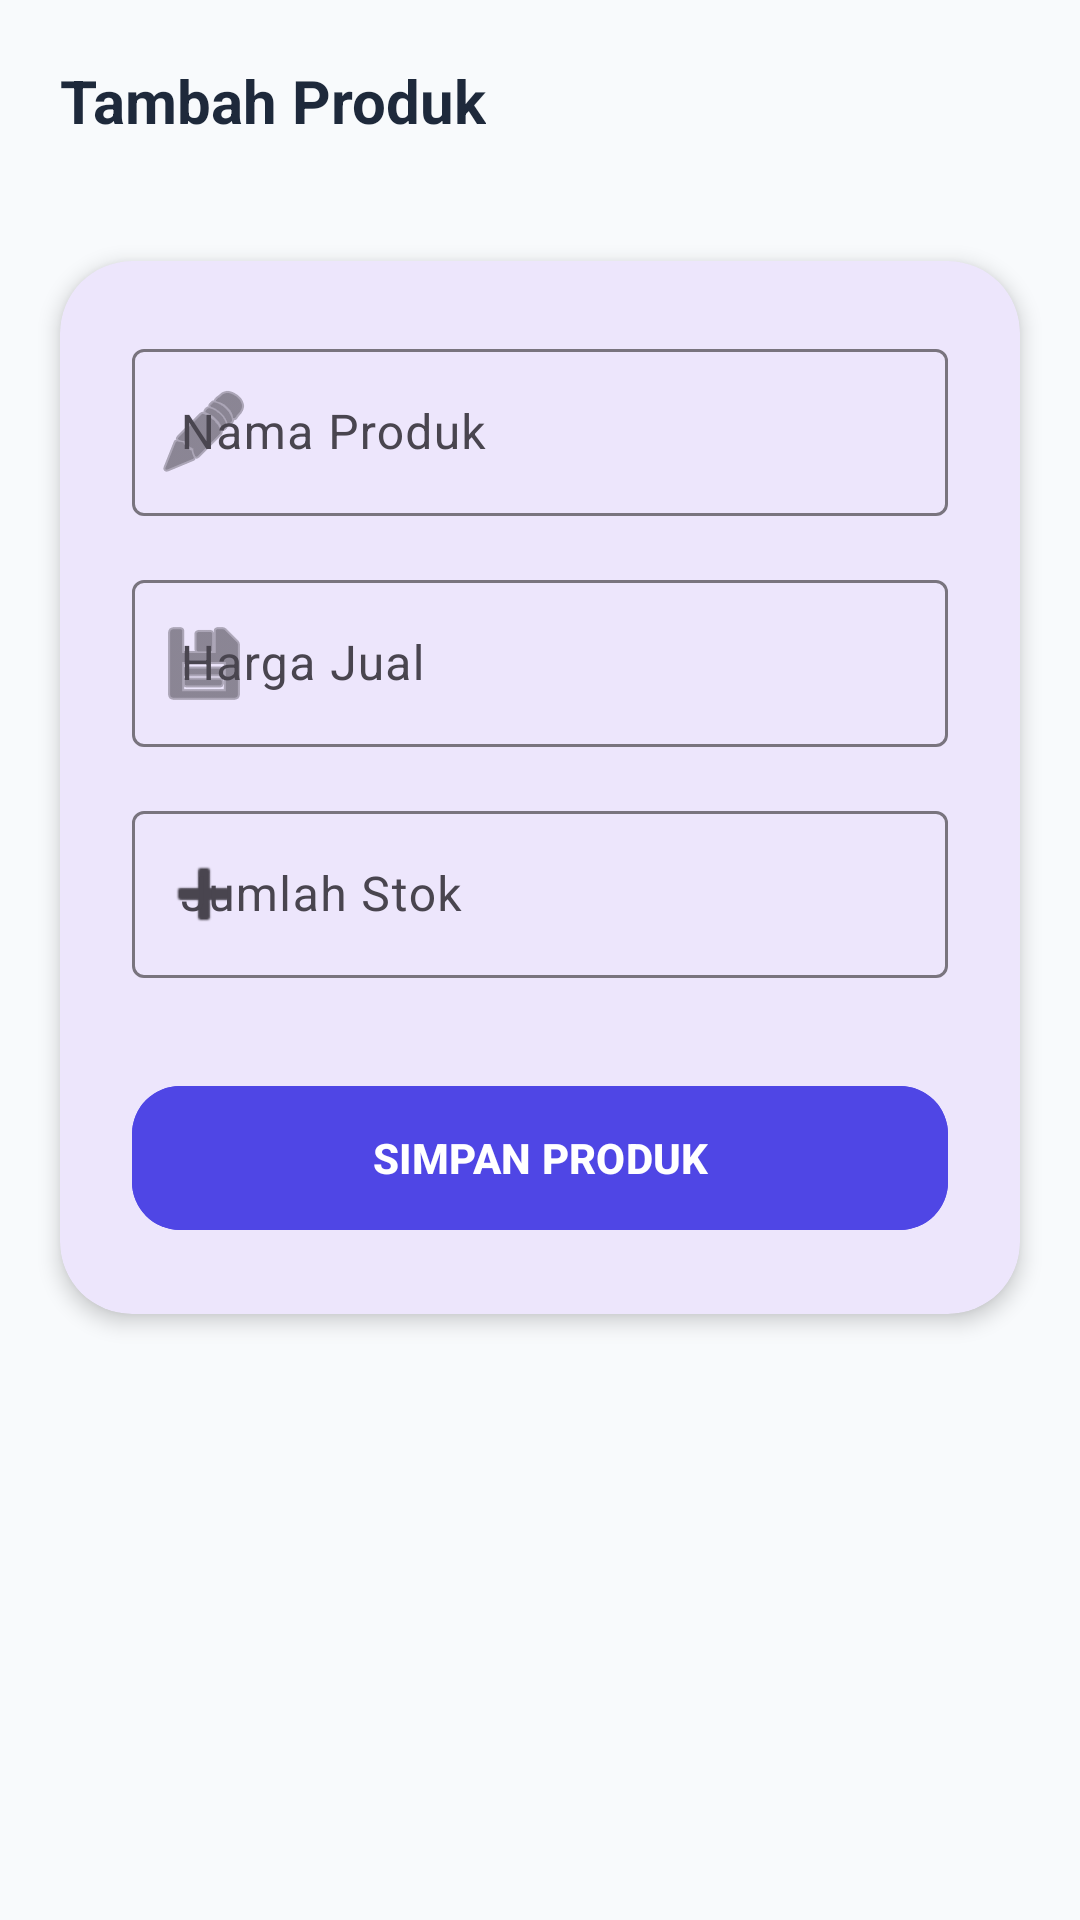

This screen was rendered from an Android layout file. Write that file and the resources it references.
<!-- AndroidManifest.xml: application theme Theme.KasirPintarLite -->
<!-- res/layout/activity_add_edit_product.xml -->
<?xml version="1.0" encoding="utf-8"?>
<LinearLayout xmlns:android="http://schemas.android.com/apk/res/android"
    xmlns:app="http://schemas.android.com/apk/res-auto"
    android:layout_width="match_parent"
    android:layout_height="match_parent"
    android:orientation="vertical"
    android:background="#F8FAFC">

    <RelativeLayout
        android:layout_width="match_parent"
        android:layout_height="wrap_content"
        android:padding="20dp">
        <TextView
            android:layout_width="wrap_content"
            android:layout_height="wrap_content"
            android:text="Tambah Produk"
            android:textSize="20sp"
            android:textStyle="bold"
            android:textColor="#1E293B"/>
    </RelativeLayout>

    <com.google.android.material.card.MaterialCardView
        android:layout_width="match_parent"
        android:layout_height="wrap_content"
        android:layout_margin="20dp"
        app:cardCornerRadius="24dp"
        app:cardElevation="4dp"
        app:strokeWidth="0dp">

        <LinearLayout
            android:layout_width="match_parent"
            android:layout_height="wrap_content"
            android:orientation="vertical"
            android:padding="24dp">

            <com.google.android.material.textfield.TextInputLayout
                style="@style/Widget.Material3.TextInputLayout.OutlinedBox"
                android:layout_width="match_parent"
                android:layout_height="wrap_content"
                android:hint="Nama Produk"
                app:startIconDrawable="@android:drawable/ic_menu_edit">
                <com.google.android.material.textfield.TextInputEditText
                    android:id="@+id/etName"
                    android:layout_width="match_parent"
                    android:layout_height="wrap_content" />
            </com.google.android.material.textfield.TextInputLayout>

            <com.google.android.material.textfield.TextInputLayout
                style="@style/Widget.Material3.TextInputLayout.OutlinedBox"
                android:layout_width="match_parent"
                android:layout_height="wrap_content"
                android:layout_marginTop="16dp"
                android:hint="Harga Jual"
                app:startIconDrawable="@android:drawable/ic_menu_save">
                <com.google.android.material.textfield.TextInputEditText
                    android:id="@+id/etPrice"
                    android:layout_width="match_parent"
                    android:layout_height="wrap_content"
                    android:inputType="number" />
            </com.google.android.material.textfield.TextInputLayout>

            <com.google.android.material.textfield.TextInputLayout
                style="@style/Widget.Material3.TextInputLayout.OutlinedBox"
                android:layout_width="match_parent"
                android:layout_height="wrap_content"
                android:layout_marginTop="16dp"
                android:hint="Jumlah Stok"
                app:startIconDrawable="@android:drawable/ic_input_add">
                <com.google.android.material.textfield.TextInputEditText
                    android:id="@+id/etStock"
                    android:layout_width="match_parent"
                    android:layout_height="wrap_content"
                    android:inputType="number" />
            </com.google.android.material.textfield.TextInputLayout>

            <com.google.android.material.button.MaterialButton
                android:id="@+id/btnSave"
                android:layout_width="match_parent"
                android:layout_height="56dp"
                android:layout_marginTop="32dp"
                android:text="SIMPAN PRODUK"
                android:textStyle="bold"
                app:cornerRadius="16dp"
                android:backgroundTint="#4F46E5"/>

        </LinearLayout>
    </com.google.android.material.card.MaterialCardView>
</LinearLayout>
<!-- resources referenced by this layout -->
<resources>
  <style name="Theme.KasirPintarLite" parent="Theme.Material3.DayNight.NoActionBar">
          <item name="colorPrimary">@color/primary_indigo</item>
          <item name="android:navigationBarColor">@color/white</item>
          <item name="android:statusBarColor">@color/primary_indigo</item>
          <item name="shapeAppearanceLargeComponent">@style/ShapeAppearance.App.LargeComponent</item>
      </style>
  <color name="primary_indigo">#4F46E5</color>
  <color name="white">#FFFFFFFF</color>
  <style name="ShapeAppearance.App.LargeComponent" parent="ShapeAppearance.Material3.MediumComponent">
          <item name="cornerSize">20dp</item>
      </style>
</resources>
